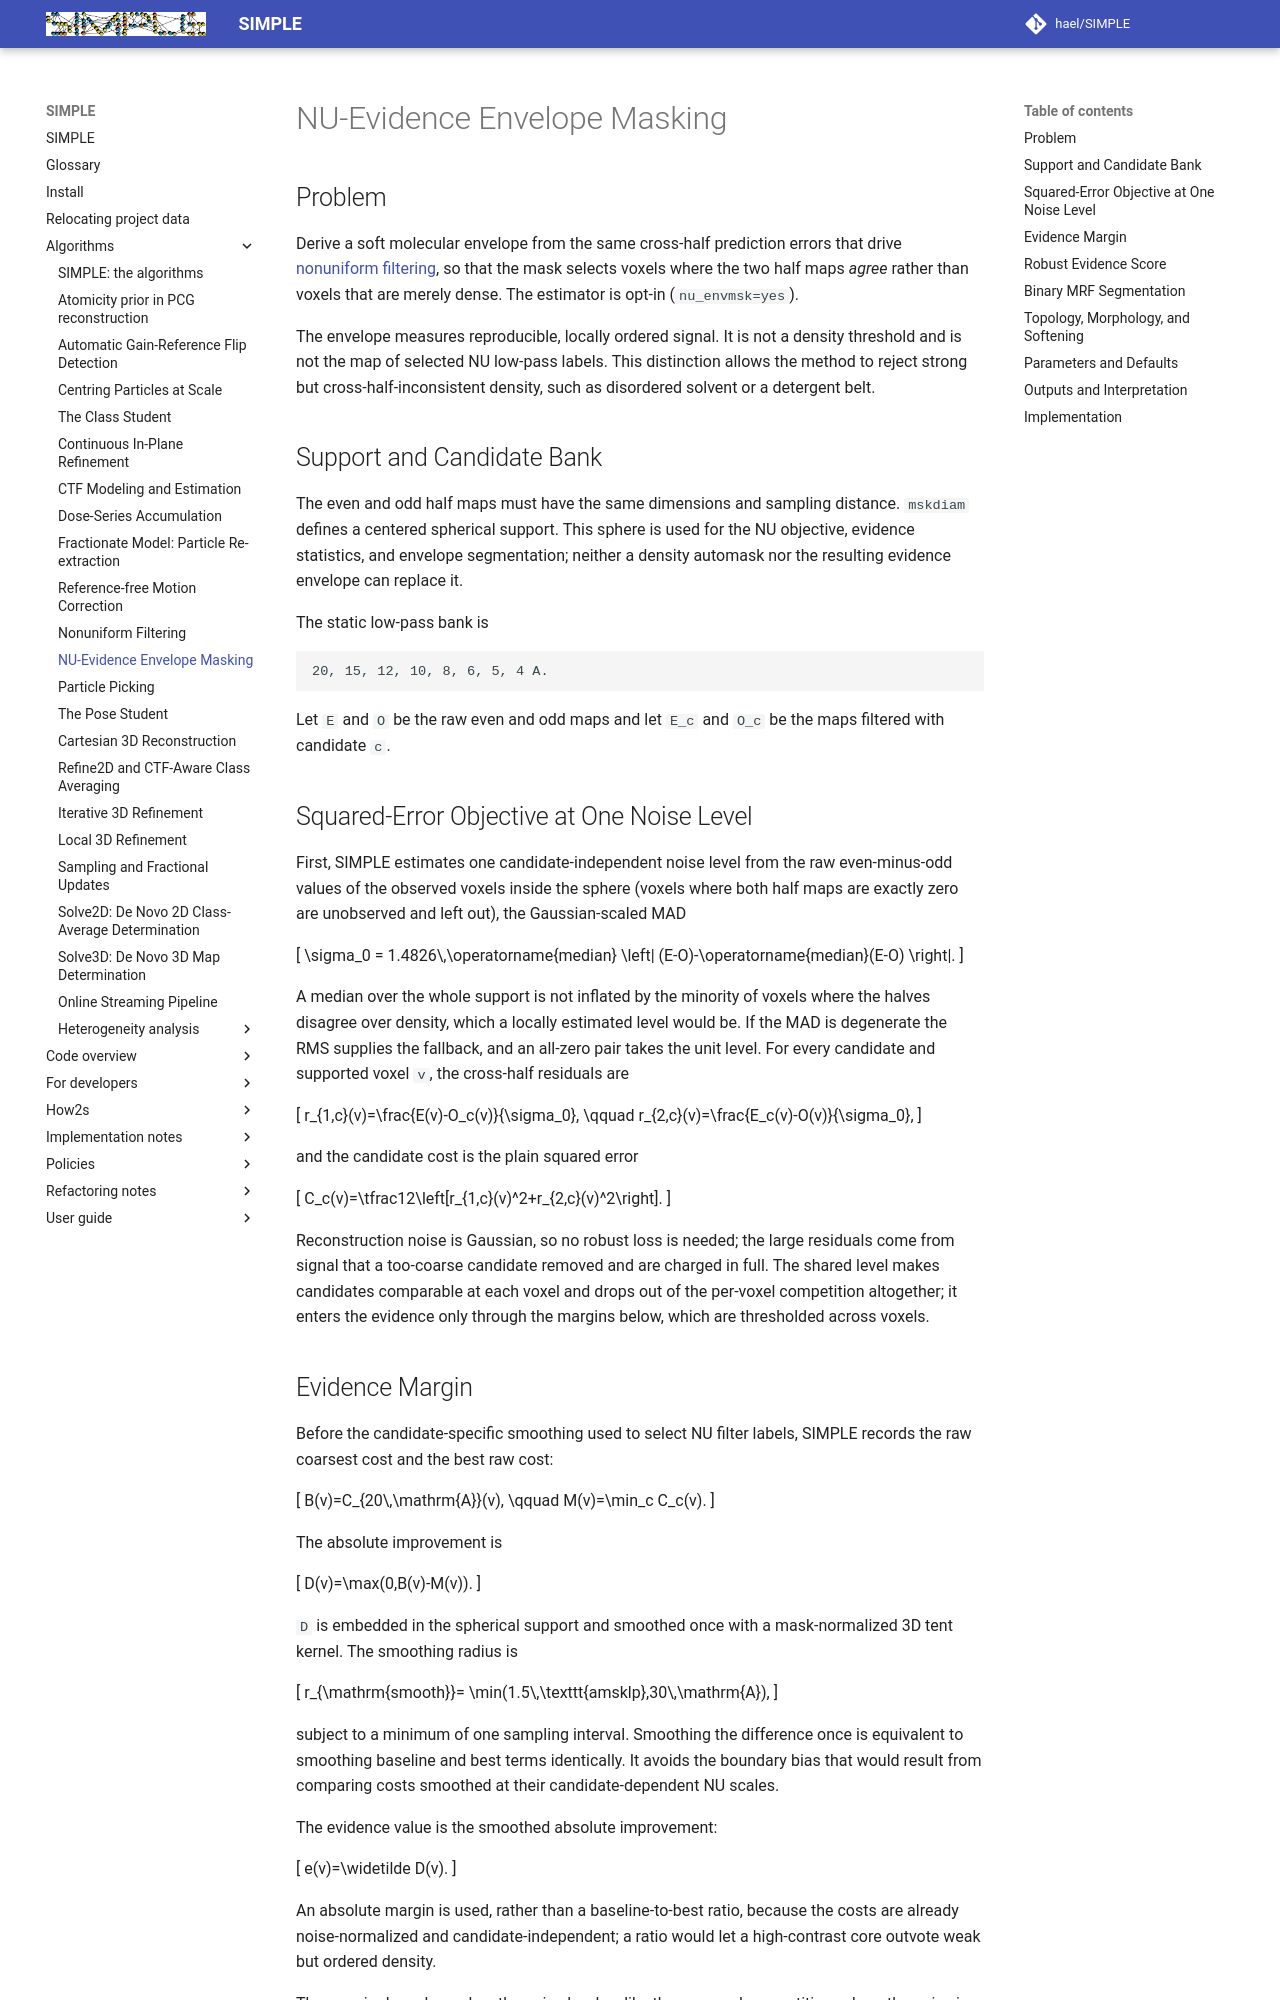

repository: hael/SIMPLE · page: algorithms/nu_evidence_envelope_mask.html · generator: mkdocs

# NU-Evidence Envelope Masking

## Problem

Derive a soft molecular envelope from the same cross-half prediction errors
that drive [nonuniform filtering](nonuniform_filtering.md), so that the mask
selects voxels where the two half maps *agree* rather than voxels that are
merely dense. The estimator is opt-in (`nu_envmsk=yes`).

The envelope measures reproducible, locally ordered signal. It is not a density
threshold and is not the map of selected NU low-pass labels. This distinction
allows the method to reject strong but cross-half-inconsistent density, such as
disordered solvent or a detergent belt.

## Support and Candidate Bank

The even and odd half maps must have the same dimensions and sampling distance.
`mskdiam` defines a centered spherical support. This sphere is used for the NU
objective, evidence statistics, and envelope segmentation; neither a density
automask nor the resulting evidence envelope can replace it.

The static low-pass bank is

```text
20, 15, 12, 10, 8, 6, 5, 4 A.
```

Let `E` and `O` be the raw even and odd maps and let `E_c` and `O_c`
be the maps filtered with candidate `c`.

## Squared-Error Objective at One Noise Level

First, SIMPLE estimates one candidate-independent noise level from the raw
even-minus-odd values of the observed voxels inside the sphere (voxels where
both half maps are exactly zero are unobserved and left out), the
Gaussian-scaled MAD

\[
\sigma_0 = 1.4826\,\operatorname{median}
\left| (E-O)-\operatorname{median}(E-O) \right|.
\]

A median over the whole support is not inflated by the minority of voxels
where the halves disagree over density, which a locally estimated level would
be. If the MAD is degenerate the RMS supplies the fallback, and an all-zero
pair takes the unit level. For every candidate and supported voxel `v`, the
cross-half residuals are

\[
r_{1,c}(v)=\frac{E(v)-O_c(v)}{\sigma_0}, \qquad
r_{2,c}(v)=\frac{E_c(v)-O(v)}{\sigma_0},
\]

and the candidate cost is the plain squared error

\[
C_c(v)=\tfrac12\left[r_{1,c}(v)^2+r_{2,c}(v)^2\right].
\]

Reconstruction noise is Gaussian, so no robust loss is needed; the large
residuals come from signal that a too-coarse candidate removed and are
charged in full. The shared level makes candidates comparable at each voxel
and drops out of the per-voxel competition altogether; it enters the
evidence only through the margins below, which are thresholded across voxels.
